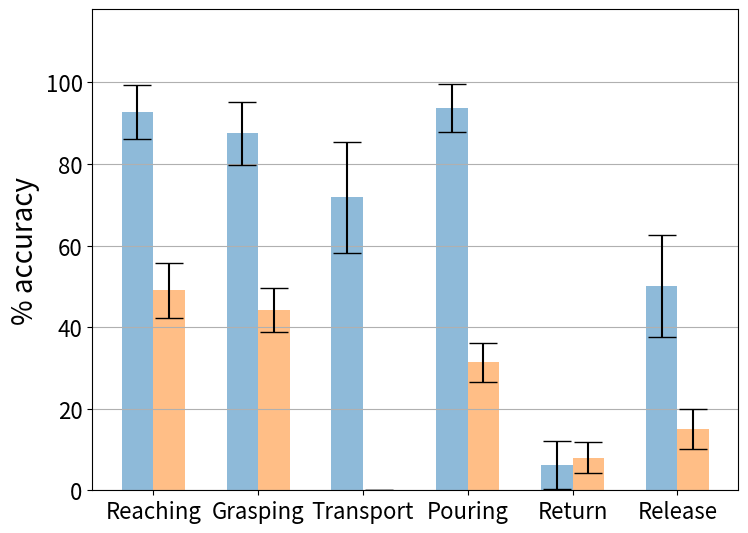

Write the Python code that produced this figure. (Note: this script raises an exception after producing the figure.)
#!/usr/bin/env python3

# BAR plot for Reference Frame segmentation

import matplotlib.pyplot as plt
import numpy as np 

my_dpi = 96
n_groups = 2

# Experts
# old
# video_mean = (92.85714286, 87.5, 71.875, 93.75, 6.25, 50)
# kt_mean = (27.08333333,	45.31746032, 0, 43.42261905, 16.66666667, 45.45454545)

# video_std = (6.613000713, 7.654655446, 13.5766775, 5.846339667, 5.846339667, 12.5)
# kt_std = (5.546112143, 4.878630351, 0, 7.901104773, 4.561045943, 10.16394535)

# new
video_mean = (92.85714286, 87.5, 71.875, 93.75, 6.25, 50)
video_std = (6.613000713, 7.654655446, 13.5766775, 5.846339667, 5.846339667, 12.5)

kt_mean = (49, 44.1666666667, 0, 31.4285714286, 8, 15)
kt_std = (6.8488271075, 5.4107592618, 0, 4.7848756731, 3.8570964445, 4.9337719103)

#Pouring		Return			Reaching		Grasping		Release			Transport
#31.4285714286	8				49				44.1666666667	15				-0.1 		#Pouring	Return	Reaching	Grasping	Release	Transport
#4.7848756731	3.8570964445	6.8488271075	5.4107592618	4.9337719103	0.0688247202



# Novices
# old
# video_mean = (87.5,	81.25, 62.5, 93.75,	43.75, 12.5)
# kt_mean = (27.08333333,	45.31746032, 0, 43.42261905, 16.66666667, 45.45454545)

# video_std = (7.654655446, 12.3031373, 14.65754925, 5.846339667,	16.38763825, 11.69267933)
# kt_std = (5.546112143, 4.878630351,	0, 7.901104773, 4.561045943, 10.16394535)

#new
# video_mean = (87.5,	81.25, 62.5, 93.75,	43.75, 12.5)
# video_std = (7.654655446, 12.3031373, 14.65754925, 5.846339667,	16.38763825, 11.69267933)

# kt_mean = (47.1014492754, 26.0869565217, 0, 25.0517598344, 13.9855072464, 22.4637681159)
# kt_std = (7.8168099996, 5.1945132277, 0, 4.9507753346, 4.7704660803, 5.7733786679)


##Pouring		Return			Reaching		Grasping		Release			Transport
#25.0517598344	13.9855072464	47.1014492754	26.0869565217	22.4637681159	0  #Pouring	Return	Reaching	Grasping	Release	Transport
#4.9507753346	4.7704660803	7.8168099996	5.1945132277	5.7733786679	0


# create plot
fig, ax = plt.subplots(figsize=(800/my_dpi, 600/my_dpi), dpi=my_dpi)
# index = np.arange(n_groups)
# index = [0, 0.5]
index=[0, 1, 2, 3, 4, 5]
print(index)
bar_width = 0.3
opacity = 0.8
# plt.rcParams.update({'font.size': 18})

rects1 = plt.bar(index, video_mean, bar_width, yerr = video_std,
alpha=0.5,
ecolor='black',
label='Video Demo',
capsize = 10)

rects2 = plt.bar([i + bar_width for i in index], kt_mean, bar_width, yerr = kt_std, 
alpha=0.5,
ecolor='black',
label='Kinesthetic Demo',
capsize = 10)

#y = (5,10,15,20)
#plt.hlines(y,0,1.5,linestyles='dashed')
ax.yaxis.grid(True)
plt.ylim([0,118])
# plt.xlabel('Tasks')
# plt.ylabel('Time')

# font sizes
SMALL_SIZE = 16
MEDIUM_SIZE = 20
LARGE_SIZE = 20
plt.ylabel('% accuracy', size=MEDIUM_SIZE)
plt.rc('font', size=MEDIUM_SIZE)
plt.rc('xtick', labelsize=MEDIUM_SIZE)
plt.rc('ytick', labelsize=MEDIUM_SIZE)
plt.rc('legend', fontsize=SMALL_SIZE)
plt.rc('axes', titlesize=SMALL_SIZE)
plt.rc('axes', labelsize=SMALL_SIZE) 
ax.tick_params(axis='both', which='major', labelsize=SMALL_SIZE)
# ax.tick_params(axis='both', which='minor', labelsize=8)

# plt.title('Attention to Robot Gripper', fontsize=LARGE_SIZE)

plt.xticks([i + bar_width/2 for i in index], ('Reaching','Grasping','Transport','Pouring','Return','Release'))
plt.legend(loc='top right')

plt.tight_layout()
plt.show()